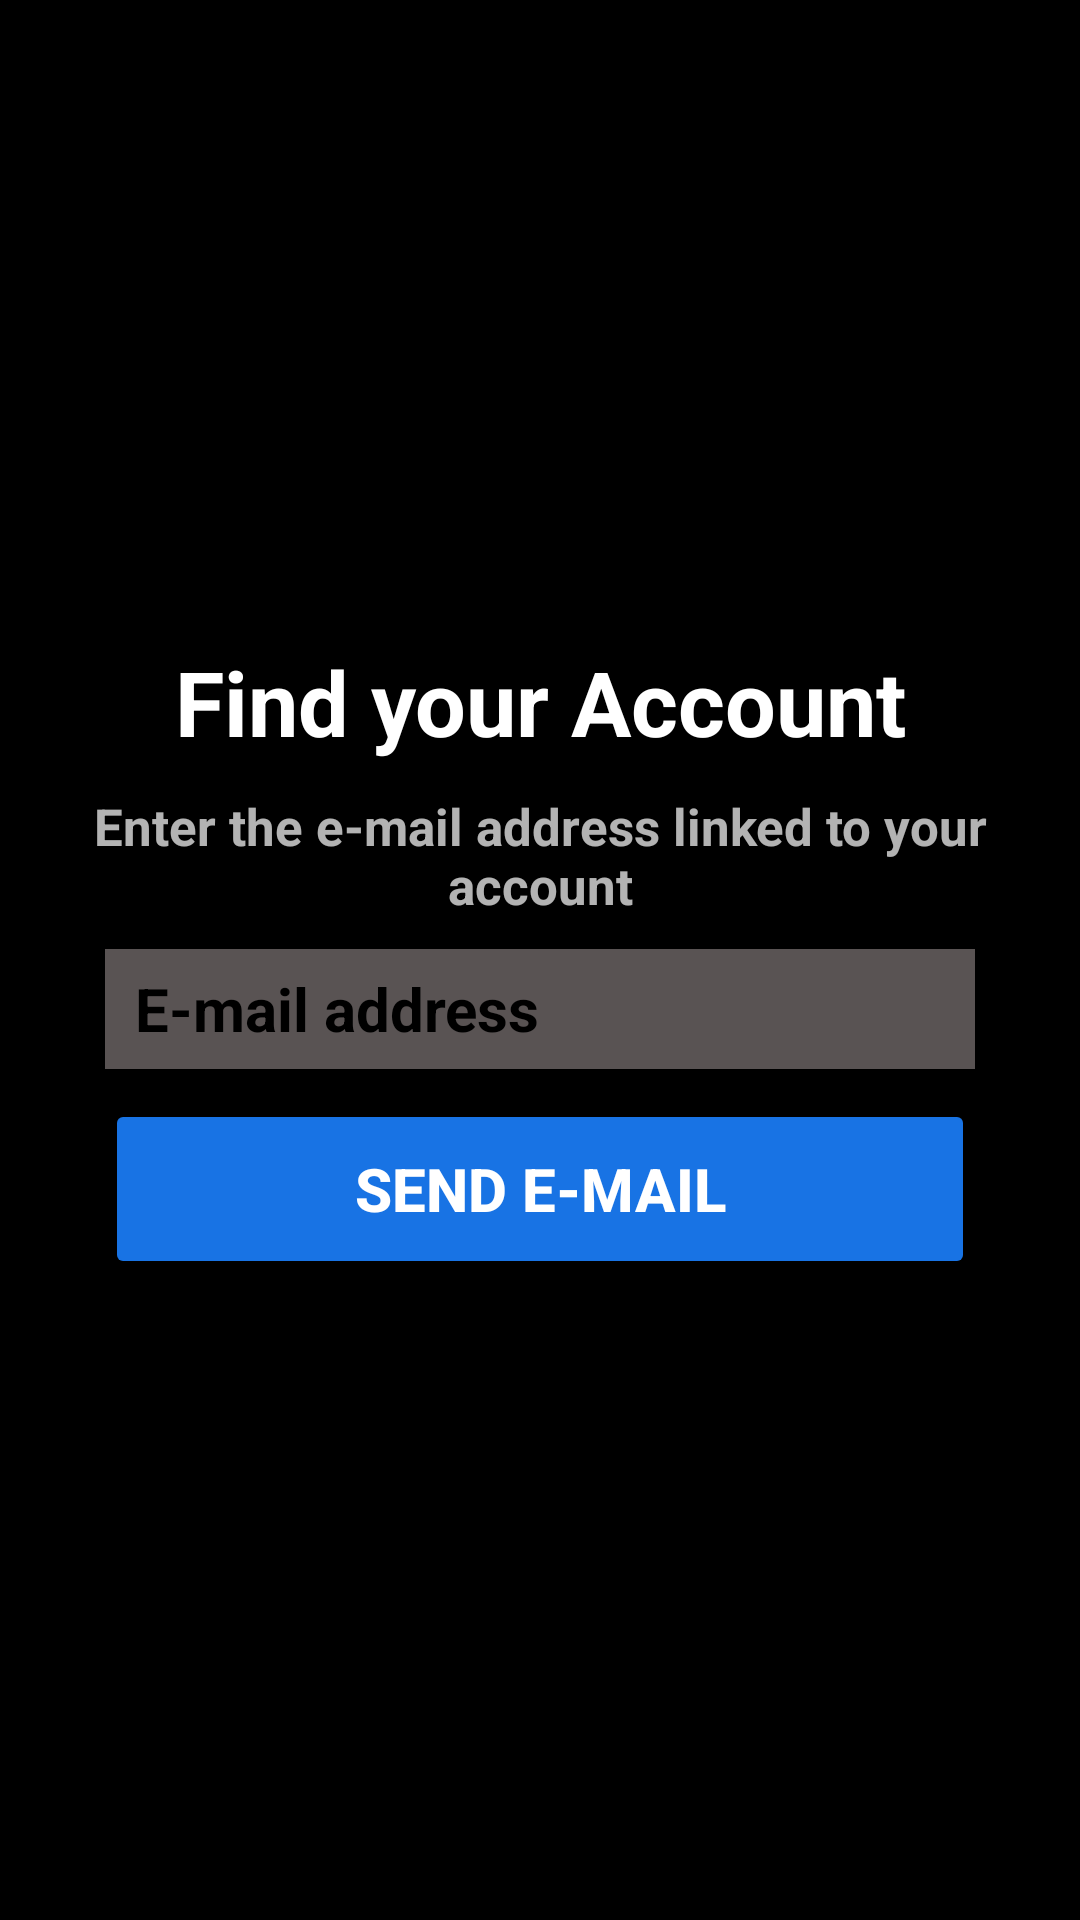

Produce the Android XML layout that renders to this screen, including the resource entries it uses.
<!-- AndroidManifest.xml: application theme AppTheme -->
<!-- res/layout/activity_forgot_password.xml -->
<?xml version="1.0" encoding="utf-8"?>
<LinearLayout xmlns:android="http://schemas.android.com/apk/res/android"
    xmlns:tools="http://schemas.android.com/tools"
    android:layout_width="match_parent"
    android:layout_height="match_parent"
    tools:context=".activities.log_in.ForgotPasswordActivity"
    android:orientation="vertical"
    android:gravity="center"
    android:padding="20dp"
    android:layout_weight="1"
    android:background="@android:color/black">

    <TextView
        android:layout_width="match_parent"
        android:layout_height="wrap_content"
        android:hint="@string/find_your_account"
        android:gravity="center"
        android:textColorHint="@android:color/white"
        android:textStyle="bold"
        android:textSize="30sp"/>
    <TextView
        android:layout_width="match_parent"
        android:layout_height="wrap_content"
        android:layout_marginTop="10dp"
        android:textColorHint="@android:color/white"
        android:text="@string/enter_the_e_mail_address_linked_to_your_account"
        android:gravity="center"
        android:textSize="17sp"
        android:textStyle="bold"/>
    <EditText
        android:id="@+id/forgot_password_edit_text"
        android:layout_width="match_parent"
        android:layout_height="40dp"
        android:textSize="20sp"
        android:background="#595353"
        android:layout_marginLeft="15dp"
        android:layout_marginTop="10dp"
        android:layout_marginRight="15dp"
        android:textColor="@android:color/black"
        android:hint="@string/e_mail_address"
        android:paddingStart="10dp"
        android:textStyle="bold"
        android:textColorHint="@android:color/black"
        tools:ignore="RtlSymmetry,TextFields"
        android:inputType="textEmailAddress"/>
    <Button
        android:id="@+id/forgot_password_send_email"
        android:layout_width="match_parent"
        android:layout_height="60dp"
        android:layout_marginTop="10dp"
        android:layout_marginLeft="15dp"
        android:layout_marginRight="15dp"
        android:backgroundTint="#1873E4"
        android:text="@string/send_e_mail"
        android:textSize="20sp"
        android:textStyle="bold"/>

</LinearLayout>
<!-- resources referenced by this layout -->
<resources>
  <string name="e_mail_address">E-mail address</string>
  <string name="enter_the_e_mail_address_linked_to_your_account">Enter the e-mail address linked to your account</string>
  <string name="find_your_account">Find your Account</string>
  <string name="send_e_mail">Send e-mail</string>
  <style name="AppTheme" parent="Theme.AppCompat">
          
          <item name="colorPrimary">@color/colorPrimary</item>
          <item name="colorPrimaryDark">@color/colorPrimaryDark</item>
          <item name="colorAccent">@color/colorAccent</item>
      </style>
  <color name="colorPrimary">#B0BBCC</color>
  <color name="colorPrimaryDark">#549819</color>
  <color name="colorAccent">#4D27AF</color>
</resources>
